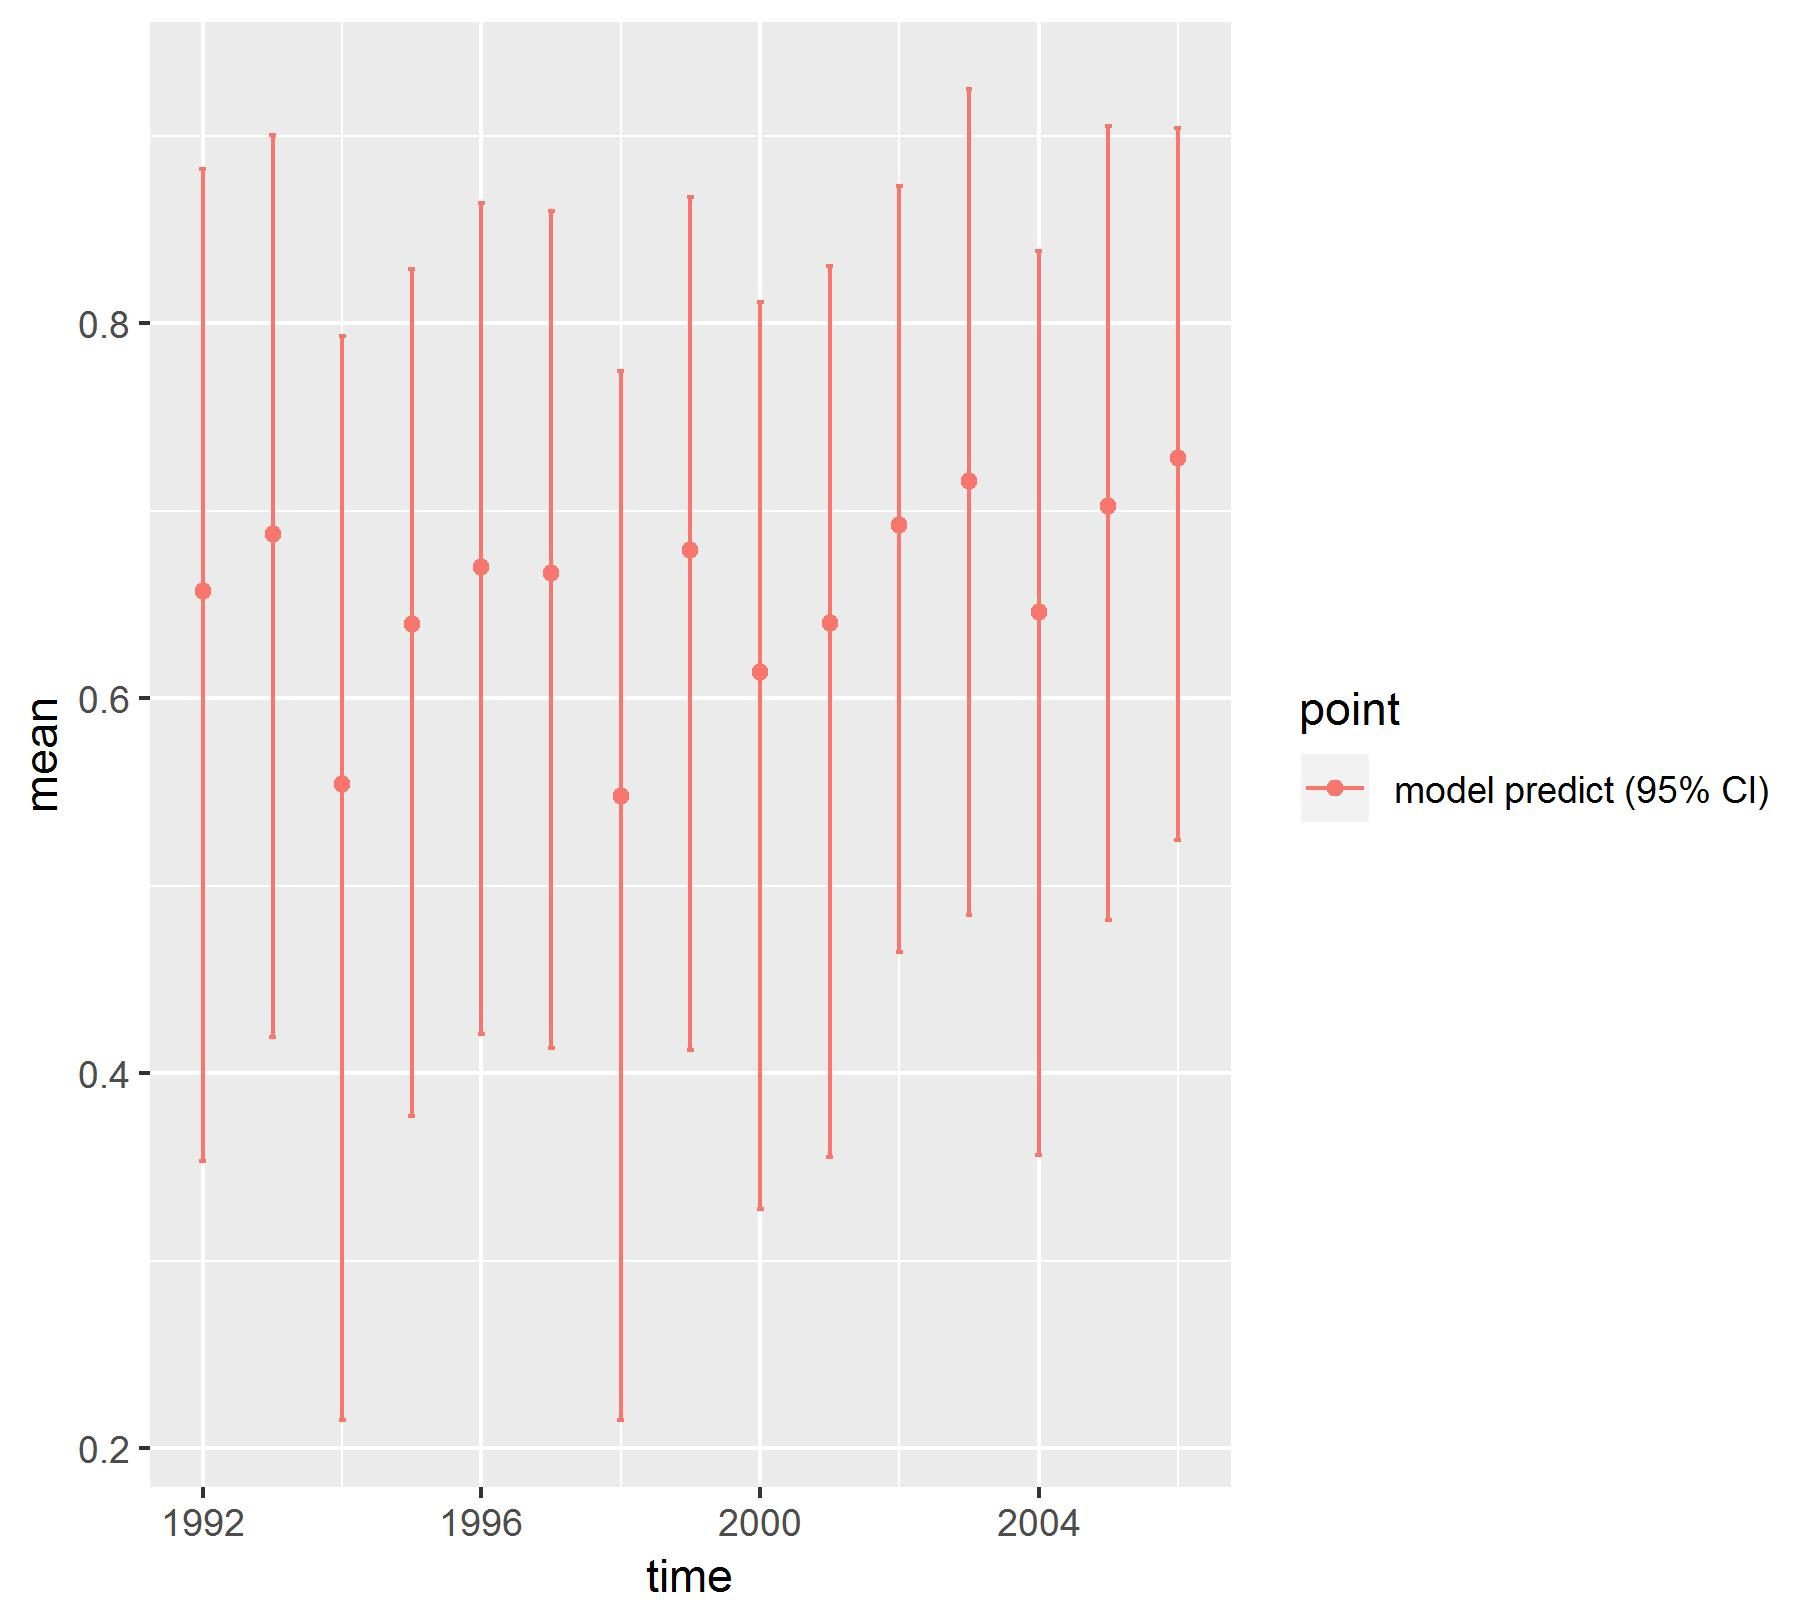

The data file committed next to this chart (first rows):
, point, mean, low, high, time
1, model predict (95% CI), 0.6575, 0.3534, 0.8821, 1992
2, model predict (95% CI), 0.6877, 0.4195, 0.9004, 1993
3, model predict (95% CI), 0.5541, 0.2151, 0.7933, 1994
4, model predict (95% CI), 0.6395, 0.3773, 0.829, 1995
5, model predict (95% CI), 0.6701, 0.4212, 0.864, 1996
6, model predict (95% CI), 0.6671, 0.4133, 0.86, 1997
7, model predict (95% CI), 0.5477, 0.2151, 0.7744, 1998
8, model predict (95% CI), 0.6791, 0.4125, 0.8675, 1999
9, model predict (95% CI), 0.6143, 0.3279, 0.8114, 2000
10, model predict (95% CI), 0.6402, 0.3555, 0.8304, 2001
11, model predict (95% CI), 0.6925, 0.4645, 0.8735, 2002
12, model predict (95% CI), 0.716, 0.4845, 0.9251, 2003
13, model predict (95% CI), 0.6459, 0.3567, 0.8384, 2004
14, model predict (95% CI), 0.7025, 0.4819, 0.9054, 2005
15, model predict (95% CI), 0.728, 0.5243, 0.9041, 2006
